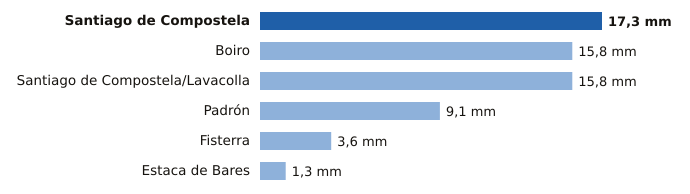

The data file committed next to this chart (first rows):
estacion, provincia, mm
Santiago de Compostela, A Coruña, 17.3
Boiro, A Coruña, 15.8
Santiago de Compostela/Lavacolla, A Coruña, 15.8
Padrón, A Coruña, 9.1
Fisterra, A Coruña, 3.6
Estaca de Bares, A Coruña, 1.3
